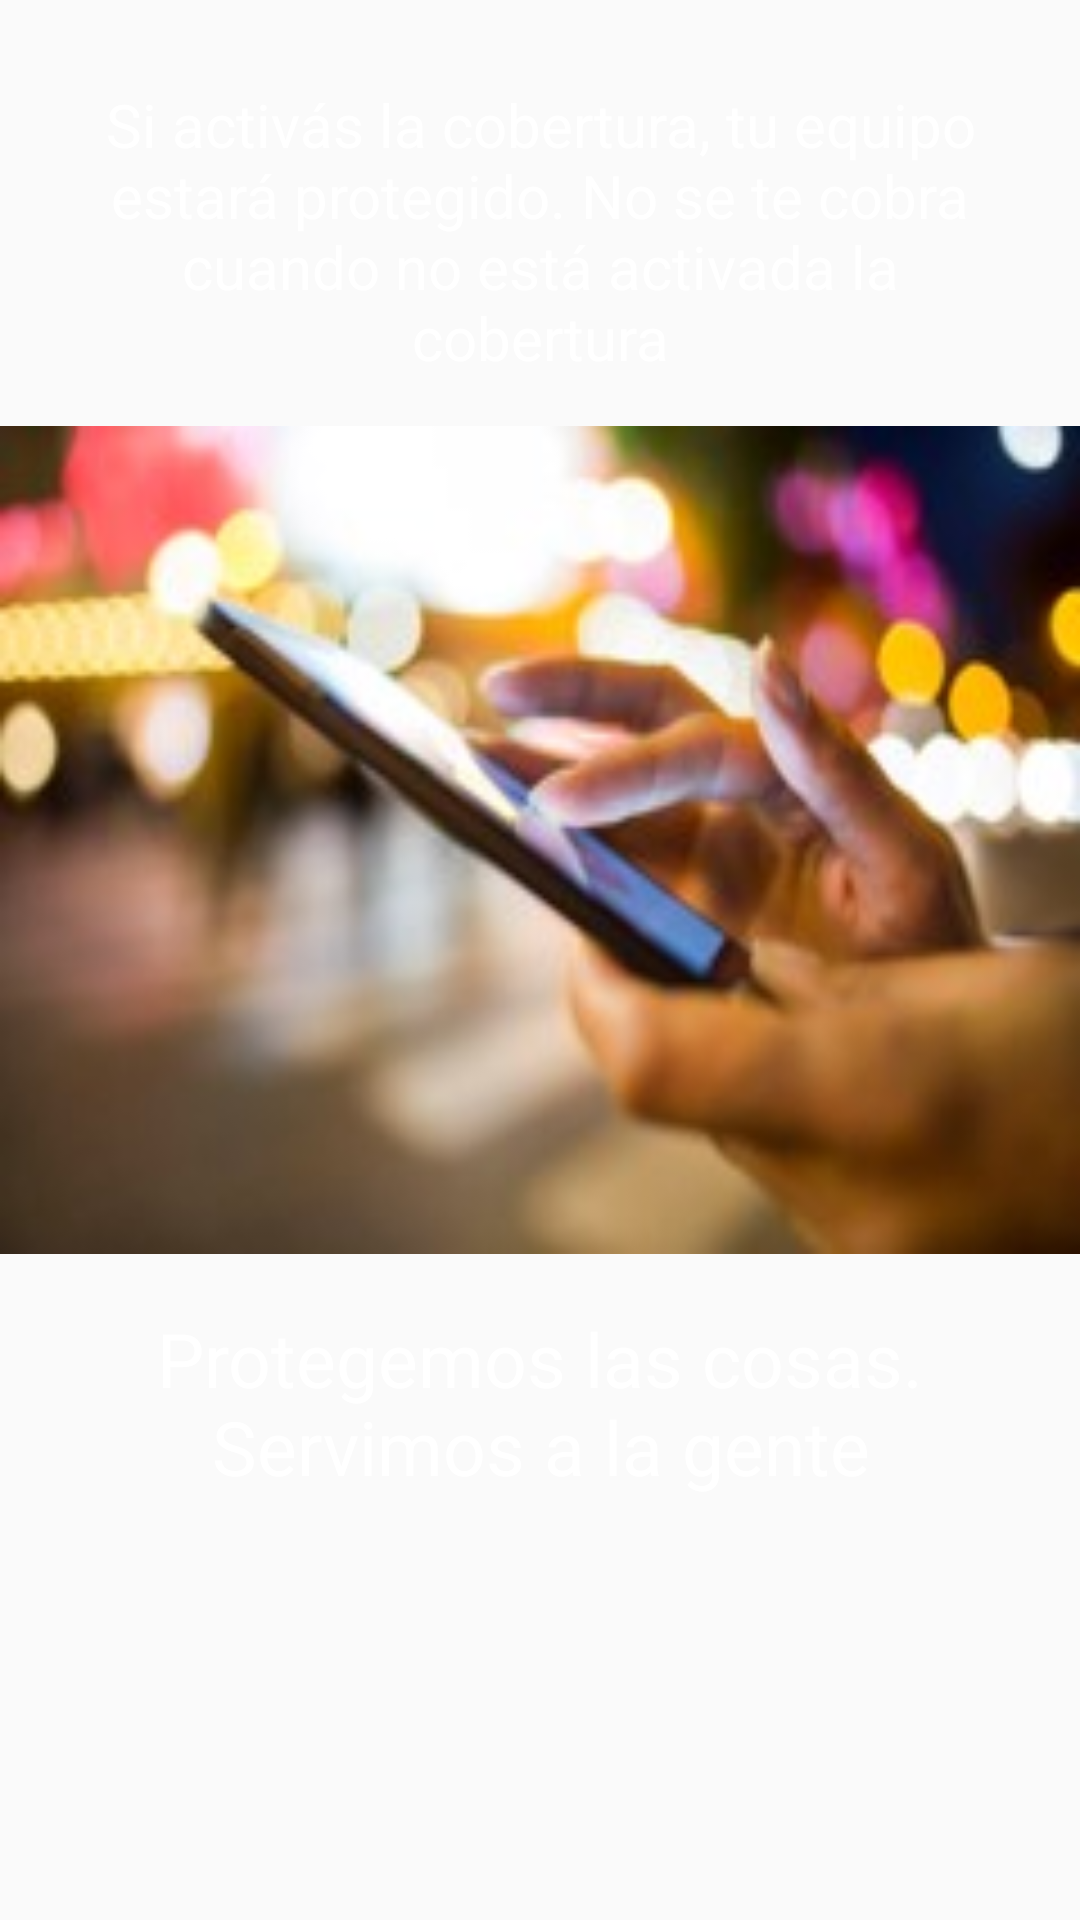

This screen was rendered from an Android layout file. Write that file and the resources it references.
<!-- AndroidManifest.xml: application theme AppTheme -->
<!-- res/layout/slider_3.xml -->
<?xml version="1.0" encoding="utf-8"?>
<RelativeLayout
    xmlns:android="http://schemas.android.com/apk/res/android"
    android:layout_width="match_parent"
    android:layout_height="match_parent"
    xmlns:app="http://schemas.android.com/apk/res-auto"
    >

    
        
        
        
        
        
        
        
        
        
        
        
        
        
        

    <TextView
        android:id="@+id/slideOneText3"
        android:layout_width="326dp"
        android:layout_height="wrap_content"
        android:textSize="20sp"
        android:layout_centerHorizontal="true"
        android:layout_marginTop="28dp"
        android:layout_marginStart="8dp"
        android:layout_marginLeft="8dp"
        android:layout_marginEnd="8dp"
        android:layout_marginRight="8dp"
        android:layout_marginBottom="8dp"
        android:gravity="center"
        android:text="@string/slide_3_text"
        android:textColor="@color/colorWhite"/>

    <TextView
        android:id="@+id/slideTwoText3"
        android:layout_below="@id/ivSlide3"
        android:layout_width="326dp"
        android:layout_height="wrap_content"
        android:textSize="25sp"
        android:layout_centerHorizontal="true"
        android:layout_marginTop="10dp"
        android:layout_marginStart="8dp"
        android:layout_marginLeft="8dp"
        android:layout_marginEnd="8dp"
        android:layout_marginRight="8dp"
        android:layout_marginBottom="8dp"
        android:minLines="2"
        android:gravity="center"
        android:text="@string/slide_3_text_2"
        android:textColor="@color/colorWhite"/>

    <ImageView
        android:id="@+id/ivSlide3"
        android:layout_below="@id/slideOneText3"
        android:layout_width="match_parent"
        android:layout_height="276dp"
        android:scaleType="fitXY"
        android:layout_marginTop="8dp"
        android:layout_marginBottom="8dp"
        android:src="@drawable/carrusel3"
        android:contentDescription="@string/slide_3" />

</RelativeLayout>
<!-- resources referenced by this layout -->
<resources>
  <color name="colorAccentGreen">#00b034</color>
  <color name="colorWhite">#FFFFFF</color>
  <!-- drawable carrusel3: jpg bitmap (drawable-hdpi, 10864 bytes) -->
  <string name="slide_3">tercero</string>
  <string name="slide_3_text">Si activás la cobertura, tu equipo estará protegido. No se te cobra cuando no está activada la cobertura</string>
  <string name="slide_3_text_2">Protegemos las cosas. Servimos a la gente</string>
  <string name="slide_3_title">TERCERA PANTALLA</string>
  <style name="AppTheme" parent="Theme.AppCompat.Light.NoActionBar">
          
          <item name="colorPrimary">@color/colorPrimary</item>
          <item name="colorPrimaryDark">@color/colorPrimaryDark</item>
          <item name="colorAccent">@color/colorAccentOrange</item>
      </style>
  <color name="colorPrimary">#0070b9</color>
  <color name="colorPrimaryDark">#005993</color>
  <color name="colorAccentOrange">#ff9f00</color>
</resources>
